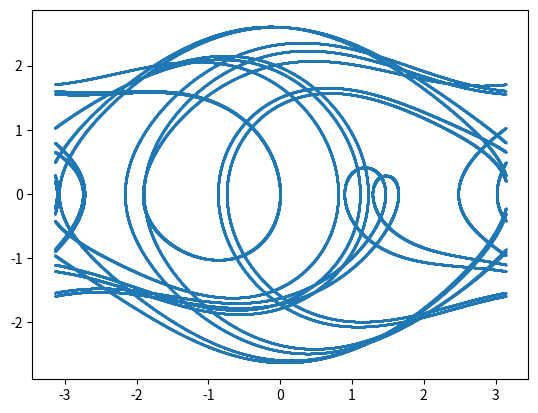
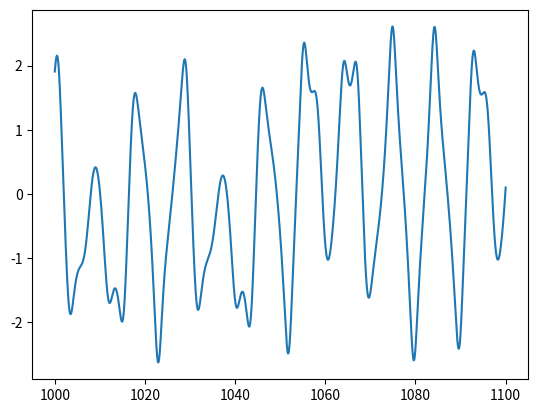
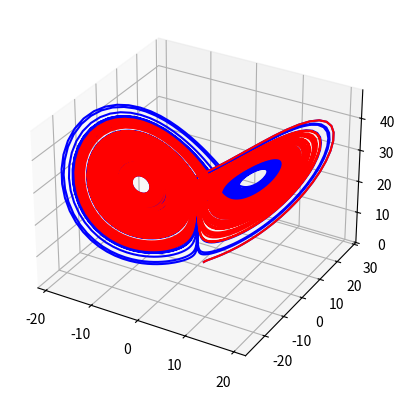

Recreate these plots in Python, in order.
#!/usr/bin/env python
# coding: utf-8

# In[1]:


## preamble : This part loads the packages that we will use

import math                          #needed for pi and cosine/sine
import numpy as np                   #for linspace
from scipy.integrate import odeint   #for odeint
import matplotlib.pyplot as plt      #for plotting


# ### Code for plotting the phase portrait and time series for the pendulum

# In[2]:


def dXdt(X,t,p,q,k,w):
 dxdt = X[1]
 dydt = -p*X[1]-q*math.sin(X[0])+k*math.cos(w*t)
 return [dxdt,dydt]
 
pi=math.pi  # define pi so we don't have to type math.pi each time

# define inital conditions
X0 = [pi/3,0]

# define parameters [you can change these]
p,q,k,w = 0.5, 1, 1.50, 0.667

# solve ODE
tmax,n = 1100,1000000
t = np.linspace(0,tmax,n)

X = odeint(dXdt,X0,t,args = (p,q,k,w))

# cut off first 1000 seconds
X = X[t>1000,:]
t = t[t>1000]

# angular displacement is measured from -pi to pi
X[:,0]=(X[:,0]+pi)%(2*pi)-pi

# plot results
plt.plot(X[:,0],X[:,1],'.',markersize=1)
plt.figure()
plt.plot(t,X[:,1])


# ### Code for plotting the Lorenz attractor

# In[3]:


def dXdt(X,t,s,r,b):
 dxdt = s*(X[1]-X[0])
 dydt = X[0]*(r-X[2])-X[1]
 dzdt = X[0]*X[1]-b*X[2]
 return [dxdt,dydt,dzdt]

# define parameters [you can change these]
s,r,b = 10, 28, 8/3

#-----------------------------------------------------
 # define inital conditions
X0 = [1,1,1]

tmax,n = 100,10000
t = np.linspace(0,tmax,n)

# solve ODE first for one set of initial conditions
X0 = [1,1,1]
X_sol1 = odeint(dXdt,X0,t,args = (s,r,b))
#-----------------------------------------------------
 # change conditions by a tiny amount
X0 = X0+1e-10*np.array([1,0,0])
# solve ODE
X_sol2 = odeint(dXdt,X0,t,args = (s,r,b))

#-----------------------------------------------------
# to make 3D phase portrait
from mpl_toolkits import mplot3d
plt.figure()
ax = plt.axes(projection="3d")
ax.plot3D(X_sol1[:,0], X_sol1[:,1], X_sol1[:,2], 'blue')
ax.plot3D(X_sol2[:,0], X_sol2[:,1], X_sol2[:,2], 'red')

